Image classification data set "California" (aashigoyal210900/wildfire_cnn on GitHub). Class labels (2): no wildfire, wildfire.

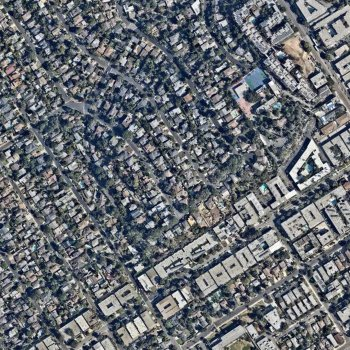
Label: no wildfire

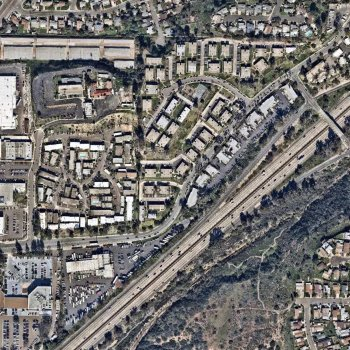
Label: no wildfire

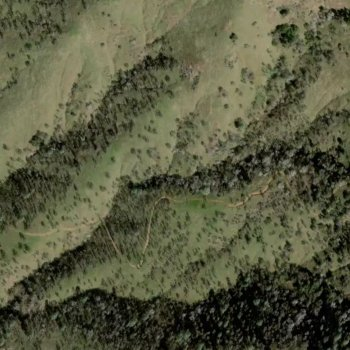
Label: wildfire

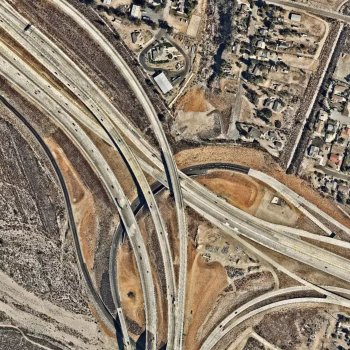
Label: wildfire

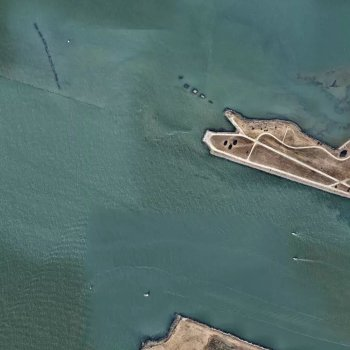
Label: no wildfire

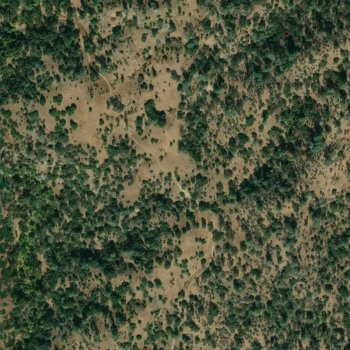
Label: wildfire
